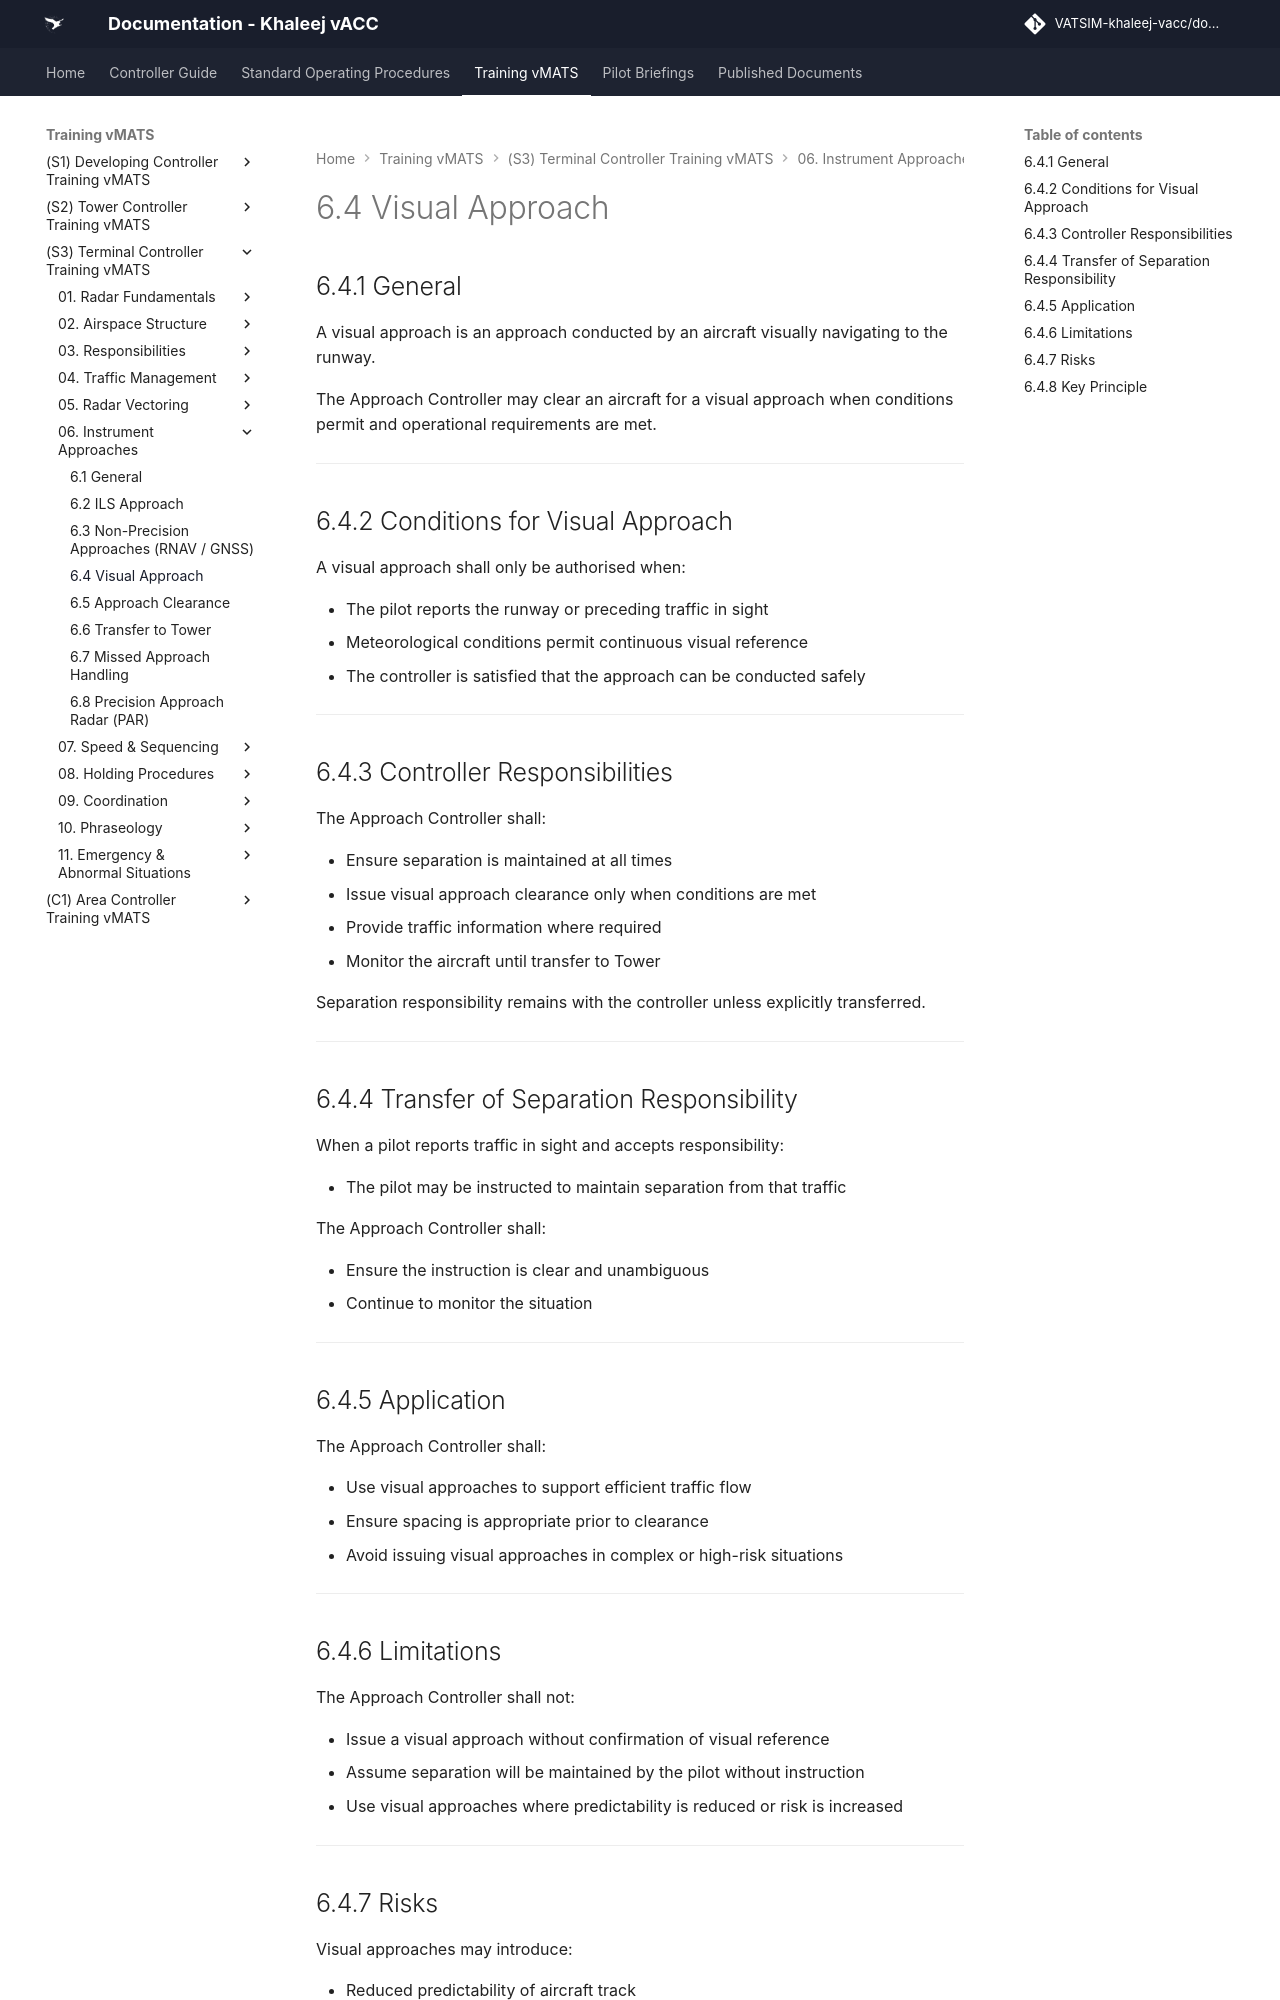

repository: khaleej-vacc/documentation-site · page: Training-vMATS/(S3)-Terminal-Controller-Training-vMATS/06. Instrument Approaches/6.4 Visual Approach/index.html · generator: mkdocs

# 6.4 Visual Approach

## 6.4.1 General

A visual approach is an approach conducted by an aircraft visually navigating to the runway.

The Approach Controller may clear an aircraft for a visual approach when conditions permit and operational requirements are met.

---

## 6.4.2 Conditions for Visual Approach

A visual approach shall only be authorised when:

- The pilot reports the runway or preceding traffic in sight  
- Meteorological conditions permit continuous visual reference  
- The controller is satisfied that the approach can be conducted safely  

---

## 6.4.3 Controller Responsibilities

The Approach Controller shall:

- Ensure separation is maintained at all times  
- Issue visual approach clearance only when conditions are met  
- Provide traffic information where required  
- Monitor the aircraft until transfer to Tower  

Separation responsibility remains with the controller unless explicitly transferred.

---

## 6.4.4 Transfer of Separation Responsibility

When a pilot reports traffic in sight and accepts responsibility:

- The pilot may be instructed to maintain separation from that traffic  

The Approach Controller shall:

- Ensure the instruction is clear and unambiguous  
- Continue to monitor the situation  

---

## 6.4.5 Application

The Approach Controller shall:

- Use visual approaches to support efficient traffic flow  
- Ensure spacing is appropriate prior to clearance  
- Avoid issuing visual approaches in complex or high-risk situations  

---
